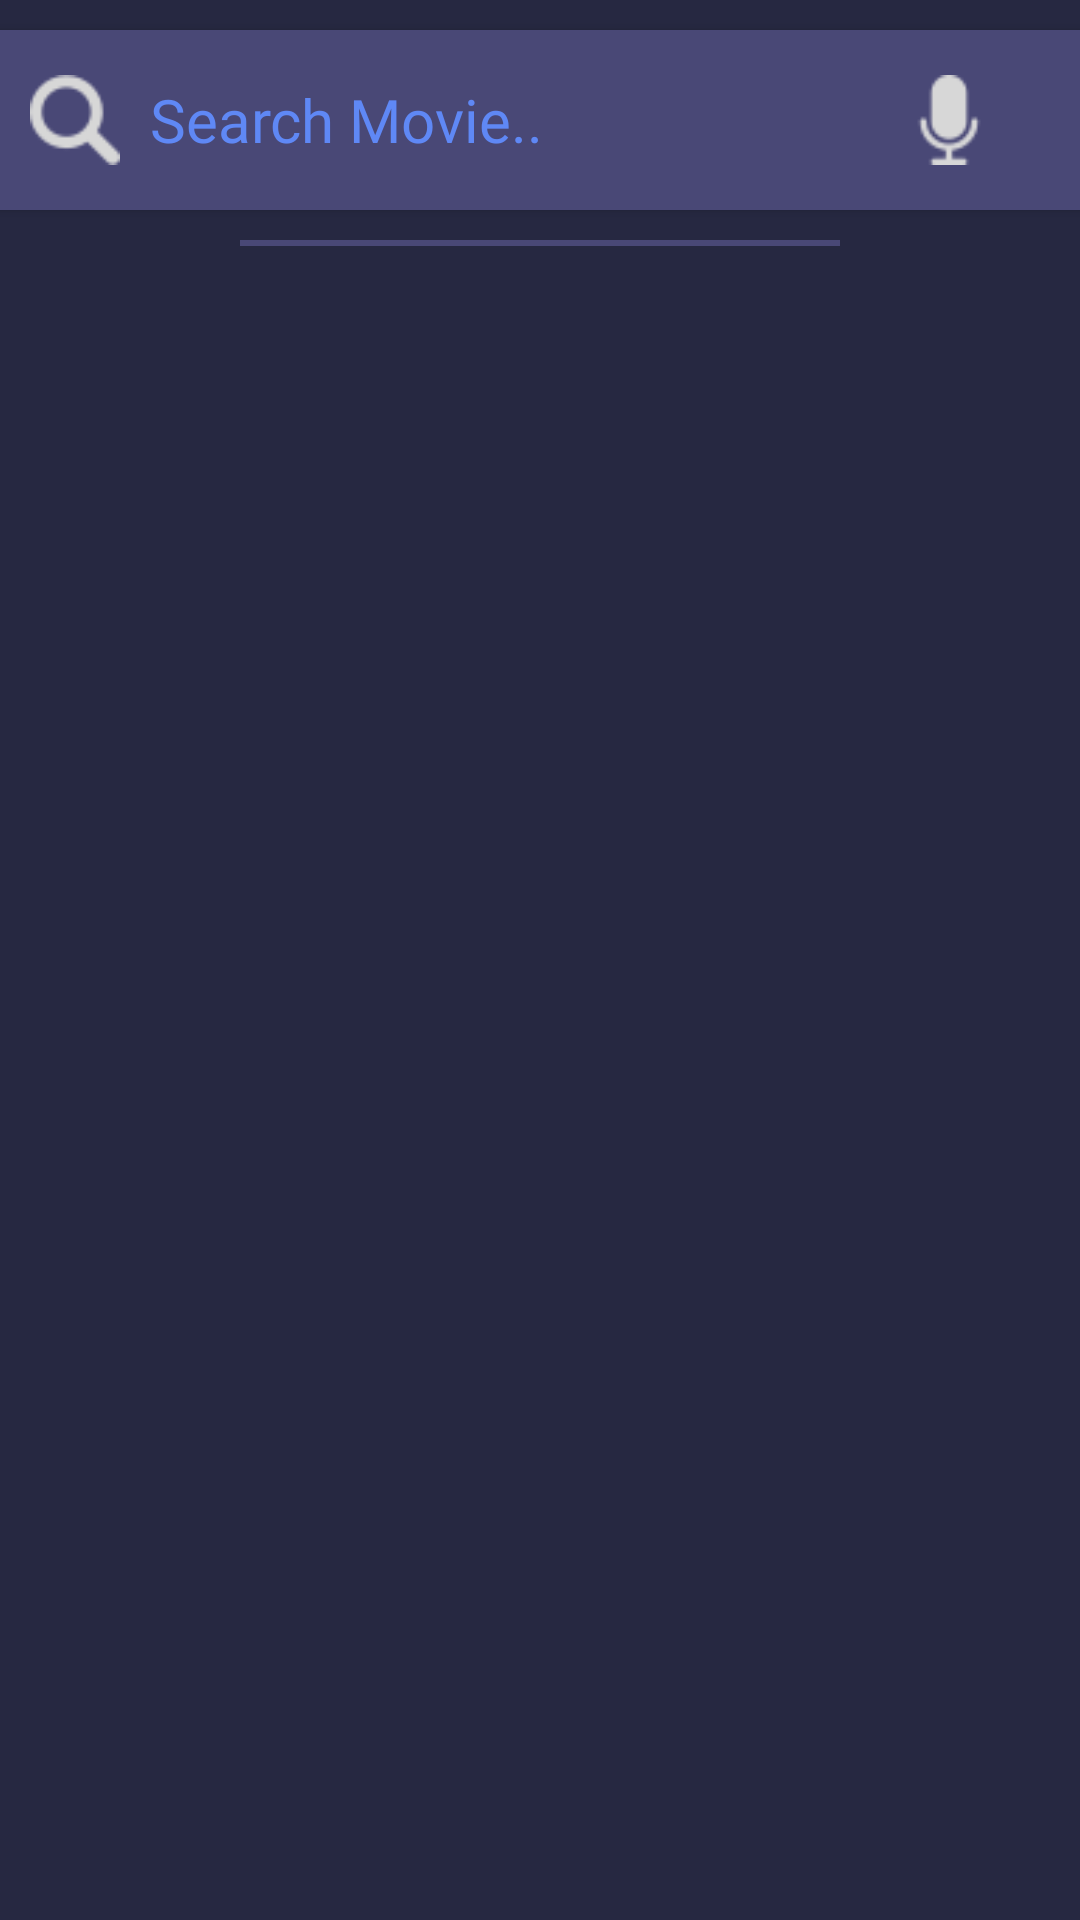

Produce the Android XML layout that renders to this screen, including the resource entries it uses.
<!-- AndroidManifest.xml: application theme Theme.Uas_pppb -->
<!-- res/layout/fragment_listmovie.xml -->
<?xml version="1.0" encoding="utf-8"?>
<FrameLayout xmlns:android="http://schemas.android.com/apk/res/android"
    xmlns:tools="http://schemas.android.com/tools"
    android:layout_width="match_parent"
    android:layout_height="match_parent"
    tools:context=".admin.ListmovieFragment">

    <LinearLayout
        android:layout_width="match_parent"
        android:layout_height="match_parent"
        android:background="@color/bg_color"
        android:orientation="vertical">

        <androidx.cardview.widget.CardView
            android:layout_width="370dp"
            android:layout_height="60dp"
            android:backgroundTint="@color/grey"
            android:layout_gravity="center_horizontal"
            android:layout_marginTop="10dp"
            >

            <LinearLayout
                android:layout_width="match_parent"
                android:layout_height="match_parent"
                android:orientation="horizontal">

                <ImageView
                    android:layout_width="30dp"
                    android:layout_height="30dp"
                    android:src="@drawable/icon_search"
                    android:layout_gravity="center_vertical"
                    android:layout_marginLeft="15dp"/>

                <TextView
                    android:layout_width="wrap_content"
                    android:layout_height="wrap_content"
                    android:layout_gravity="center_vertical"
                    android:layout_marginLeft="10dp"
                    android:text="Search Movie.."
                    android:textSize="20sp"
                    android:fontFamily="@font/montserrat_bold"
                    android:textColor="@color/light_blue"/>

                <ImageView
                    android:layout_width="30dp"
                    android:layout_height="30dp"
                    android:src="@drawable/icon_voice"
                    android:layout_gravity="center_vertical"
                    android:layout_marginLeft="120dp"/>

            </LinearLayout>

        </androidx.cardview.widget.CardView>

        <View
            android:layout_width="200dp"
            android:layout_height="2dp"
            android:background="@color/grey"
            android:layout_marginTop="10dp"
            android:layout_gravity="center_horizontal"
            />

        <androidx.recyclerview.widget.RecyclerView
            android:id="@+id/rv_movieAdmin"
            android:layout_width="match_parent"
            android:layout_height="match_parent"
            android:layout_margin="20dp"/>

    </LinearLayout>

</FrameLayout>
<!-- resources referenced by this layout -->
<resources>
  <color name="bg_color">#262841</color>
  <color name="grey">#494876</color>
  <color name="light_blue">#5F88F5</color>
  <!-- drawable icon_search: png bitmap (drawable, 1231 bytes) -->
  <!-- drawable icon_voice: png bitmap (drawable, 1061 bytes) -->
  <style name="Theme.Uas_pppb" parent="Theme.MaterialComponents.DayNight.DarkActionBar">
          
          <item name="colorPrimary">#2B2967</item>
          <item name="colorPrimaryVariant">@color/purple_700</item>
          <item name="colorOnPrimary">@color/white</item>
          
          <item name="colorSecondary">@color/teal_200</item>
          <item name="colorSecondaryVariant">@color/teal_700</item>
          <item name="colorOnSecondary">@color/black</item>
          
          <item name="android:statusBarColor">?attr/colorPrimaryVariant</item>
          
      </style>
  <color name="purple_700">#FF3700B3</color>
  <color name="white">#FFFFFF</color>
  <color name="teal_200">#FF03DAC5</color>
  <color name="teal_700">#FF018786</color>
  <color name="black">#FF000000</color>
</resources>
